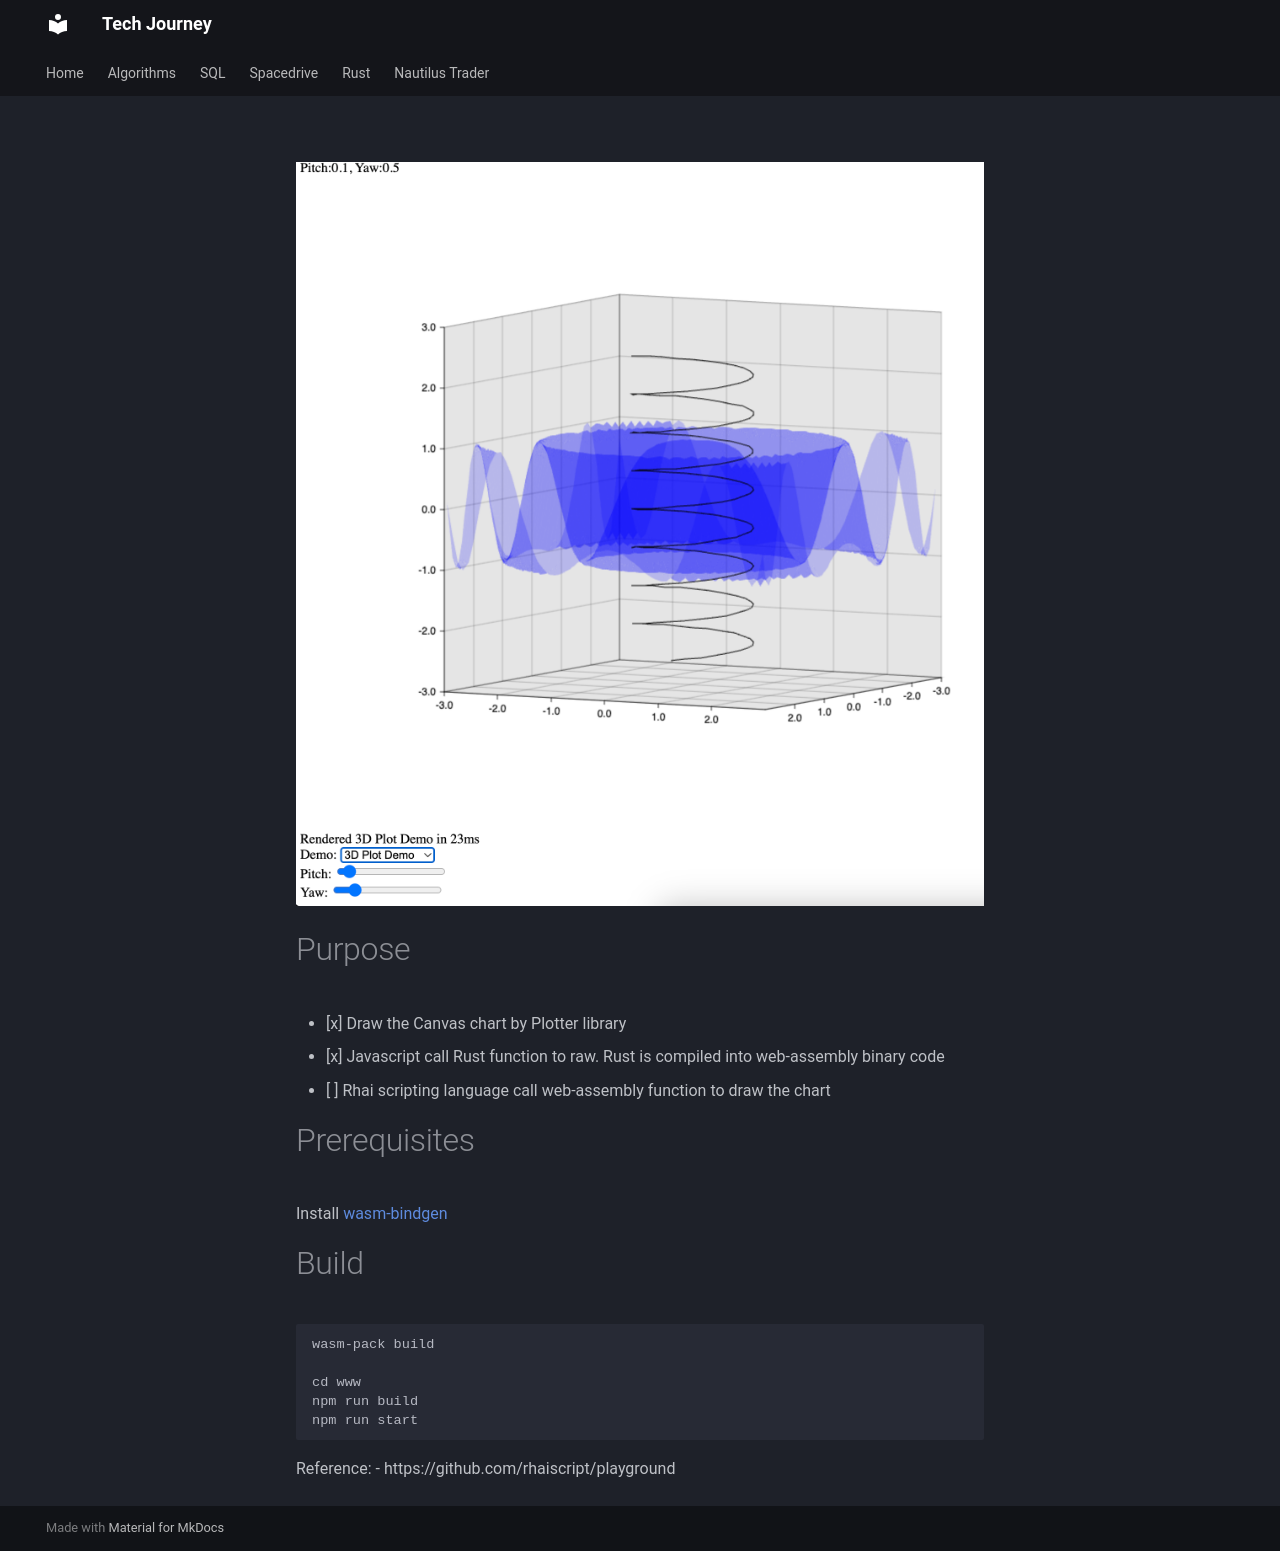

repository: hungknow/tech-journey · page: chart/plotters/wasm_rhai/index.html · generator: mkdocs

![](./wasm_rhai.png)

# Purpose
- [x] Draw the Canvas chart by Plotter library
- [x] Javascript call Rust function to raw. Rust is compiled into web-assembly binary code
- [ ] Rhai scripting language call web-assembly function to draw the chart

# Prerequisites
Install [wasm-bindgen](https://rustwasm.github.io/wasm-pack/installer/)

# Build
```
wasm-pack build

cd www
npm run build
npm run start
```

Reference: 
- https://github.com/rhaiscript/playground
